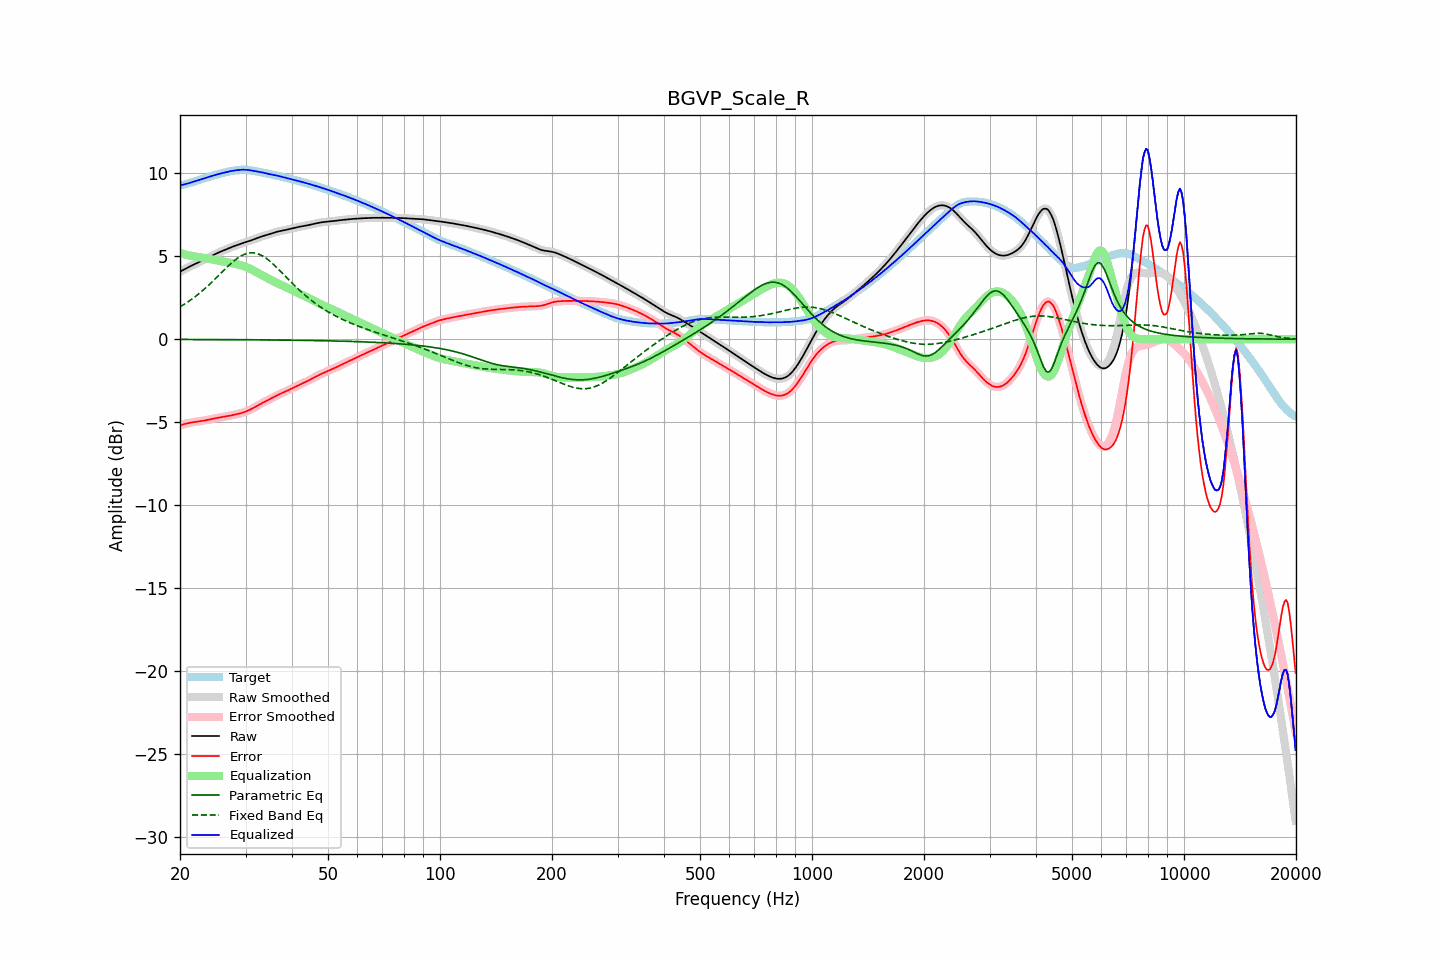

The table this chart was drawn from, first rows:
frequency, raw, error, smoothed, error_smoothed, equalization, parametric_eq, fixed_band_eq, equalized_raw, equalized_smoothed, target
20.00, 4.07, -5.22, 4.07, -5.21, 5.20, -0.01, 1.95, 9.28, 9.28, 9.29
20.20, 4.12, -5.17, 4.12, -5.17, 5.17, -0.01, 2.01, 9.30, 9.30, 9.29
20.40, 4.17, -5.13, 4.17, -5.14, 5.14, -0.01, 2.06, 9.32, 9.32, 9.31
20.61, 4.23, -5.11, 4.23, -5.11, 5.11, -0.02, 2.13, 9.34, 9.34, 9.33
20.81, 4.28, -5.08, 4.28, -5.08, 5.09, -0.02, 2.19, 9.37, 9.37, 9.36
21.02, 4.33, -5.06, 4.33, -5.06, 5.06, -0.02, 2.25, 9.39, 9.39, 9.39
21.23, 4.38, -5.04, 4.38, -5.04, 5.04, -0.02, 2.32, 9.42, 9.42, 9.42
21.44, 4.43, -5.02, 4.43, -5.02, 5.02, -0.02, 2.39, 9.45, 9.45, 9.45
21.66, 4.48, -5.01, 4.48, -5.01, 5.01, -0.02, 2.46, 9.48, 9.48, 9.48
21.87, 4.52, -4.99, 4.52, -4.99, 4.99, -0.02, 2.53, 9.51, 9.51, 9.51
22.09, 4.57, -4.98, 4.57, -4.98, 4.98, -0.02, 2.61, 9.54, 9.54, 9.54
22.31, 4.61, -4.96, 4.61, -4.96, 4.96, -0.02, 2.68, 9.57, 9.57, 9.57
22.54, 4.66, -4.95, 4.66, -4.95, 4.95, -0.02, 2.76, 9.60, 9.60, 9.60
22.76, 4.70, -4.94, 4.70, -4.94, 4.93, -0.02, 2.84, 9.63, 9.63, 9.64
22.99, 4.74, -4.92, 4.74, -4.92, 4.92, -0.02, 2.93, 9.66, 9.66, 9.67
23.22, 4.79, -4.91, 4.79, -4.91, 4.90, -0.02, 3.01, 9.69, 9.69, 9.70
23.45, 4.84, -4.89, 4.84, -4.89, 4.89, -0.02, 3.10, 9.72, 9.72, 9.73
23.69, 4.89, -4.87, 4.89, -4.87, 4.87, -0.02, 3.19, 9.75, 9.75, 9.76
23.92, 4.94, -4.85, 4.94, -4.85, 4.85, -0.02, 3.27, 9.79, 9.79, 9.79
24.16, 4.99, -4.83, 4.99, -4.83, 4.83, -0.02, 3.37, 9.82, 9.82, 9.82
24.40, 5.04, -4.81, 5.04, -4.81, 4.81, -0.02, 3.46, 9.85, 9.85, 9.85
24.65, 5.09, -4.78, 5.09, -4.78, 4.79, -0.02, 3.55, 9.88, 9.88, 9.87
24.89, 5.14, -4.76, 5.14, -4.76, 4.77, -0.02, 3.65, 9.90, 9.90, 9.90
25.14, 5.18, -4.75, 5.18, -4.75, 4.75, -0.02, 3.74, 9.93, 9.93, 9.93
25.39, 5.23, -4.73, 5.23, -4.73, 4.73, -0.02, 3.84, 9.96, 9.96, 9.96
25.65, 5.27, -4.71, 5.27, -4.71, 4.71, -0.02, 3.94, 9.98, 9.98, 9.98
25.91, 5.31, -4.70, 5.31, -4.70, 4.70, -0.02, 4.03, 10.01, 10.01, 10.01
26.16, 5.35, -4.68, 5.35, -4.68, 4.68, -0.02, 4.13, 10.03, 10.03, 10.03
26.43, 5.39, -4.67, 5.39, -4.67, 4.66, -0.03, 4.23, 10.05, 10.05, 10.06
26.69, 5.43, -4.65, 5.43, -4.65, 4.65, -0.03, 4.32, 10.08, 10.08, 10.08
26.96, 5.47, -4.63, 5.47, -4.63, 4.63, -0.03, 4.41, 10.10, 10.10, 10.10
27.23, 5.51, -4.61, 5.51, -4.61, 4.61, -0.03, 4.50, 10.12, 10.12, 10.12
27.50, 5.55, -4.59, 5.55, -4.59, 4.59, -0.03, 4.59, 10.14, 10.14, 10.14
27.77, 5.59, -4.57, 5.59, -4.57, 4.57, -0.03, 4.67, 10.16, 10.16, 10.16
28.05, 5.62, -4.55, 5.62, -4.55, 4.55, -0.03, 4.75, 10.17, 10.17, 10.17
28.33, 5.66, -4.53, 5.66, -4.53, 4.53, -0.03, 4.83, 10.19, 10.19, 10.19
28.62, 5.69, -4.51, 5.69, -4.51, 4.51, -0.03, 4.90, 10.20, 10.20, 10.20
28.90, 5.73, -4.48, 5.73, -4.48, 4.48, -0.03, 4.96, 10.21, 10.21, 10.21
29.19, 5.76, -4.45, 5.76, -4.45, 4.45, -0.03, 5.02, 10.22, 10.22, 10.22
29.48, 5.79, -4.43, 5.79, -4.43, 4.42, -0.03, 5.07, 10.22, 10.22, 10.22
29.78, 5.83, -4.39, 5.83, -4.39, 4.39, -0.03, 5.12, 10.22, 10.22, 10.22
30.08, 5.86, -4.36, 5.86, -4.36, 4.36, -0.03, 5.15, 10.21, 10.21, 10.22
30.38, 5.89, -4.32, 5.89, -4.32, 4.32, -0.03, 5.18, 10.21, 10.21, 10.21
30.68, 5.92, -4.27, 5.92, -4.27, 4.27, -0.03, 5.20, 10.19, 10.19, 10.20
30.99, 5.95, -4.23, 5.95, -4.23, 4.23, -0.04, 5.21, 10.18, 10.18, 10.18
31.30, 5.98, -4.18, 5.99, -4.18, 4.18, -0.04, 5.21, 10.16, 10.16, 10.16
31.61, 6.02, -4.13, 6.02, -4.13, 4.12, -0.04, 5.20, 10.14, 10.14, 10.15
31.93, 6.06, -4.07, 6.06, -4.07, 4.07, -0.04, 5.19, 10.13, 10.13, 10.13
32.24, 6.09, -4.02, 6.09, -4.02, 4.02, -0.04, 5.16, 10.11, 10.11, 10.11
32.57, 6.13, -3.96, 6.13, -3.96, 3.96, -0.04, 5.13, 10.09, 10.09, 10.09
32.89, 6.17, -3.91, 6.17, -3.91, 3.91, -0.04, 5.09, 10.08, 10.08, 10.07
33.22, 6.20, -3.85, 6.20, -3.85, 3.86, -0.04, 5.04, 10.06, 10.06, 10.05
33.55, 6.23, -3.80, 6.23, -3.80, 3.81, -0.04, 4.98, 10.04, 10.04, 10.03
33.89, 6.26, -3.75, 6.26, -3.75, 3.76, -0.04, 4.92, 10.01, 10.01, 10.01
34.23, 6.29, -3.71, 6.29, -3.71, 3.70, -0.04, 4.85, 9.99, 9.99, 9.99
34.57, 6.31, -3.66, 6.31, -3.66, 3.65, -0.04, 4.78, 9.97, 9.97, 9.97
34.92, 6.34, -3.61, 6.34, -3.61, 3.60, -0.05, 4.70, 9.95, 9.95, 9.95
35.27, 6.38, -3.56, 6.38, -3.55, 3.55, -0.05, 4.61, 9.93, 9.93, 9.93
35.62, 6.41, -3.50, 6.41, -3.50, 3.50, -0.05, 4.53, 9.91, 9.91, 9.91
35.97, 6.44, -3.45, 6.44, -3.45, 3.45, -0.05, 4.43, 9.89, 9.89, 9.89
... 635 more rows
